Dataset: 60_20_20segmented (GitHub, Sanjana-aravindan/Plant-leaf-disease-classification). Classes: apple frogeye spot, apple scab, apple cedar apple rust, apple healthy, blueberry healthy, cherry powdery mildew, cherry healthy, corn cercospora gray leaf spot, corn common rust, corn northern leaf blight, corn healthy, grape black rot, grape esca black measles, grape leaf blight isariopsis leaf spot markers, grape healthy, orange huanglongbing citrus greening, peach bacterial spot, peach healthy, bell pepper bacterial spot, bell pepper healthy, potato early blight, potato late blight, potato healthy, raspberry healthy, soybean healthy, squash powdery mildew, strawberry leaf scorch, strawberry healthy, tomato bacterial spot, tomato early blight, tomato late blight, tomato leaf mold, tomato septoria leaf spot, tomato two-spotted spider mite, tomato target spot, tomato yellow leaf curl virus, tomato mosaic virus, tomato healthy.

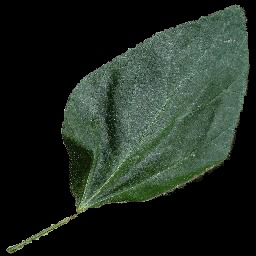
Label: soybean healthy

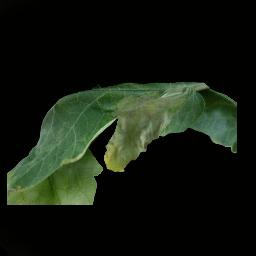
Label: tomato late blight

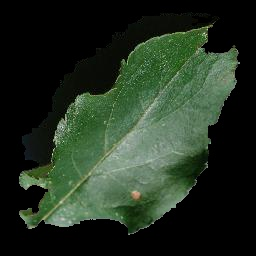
Label: apple frogeye spot

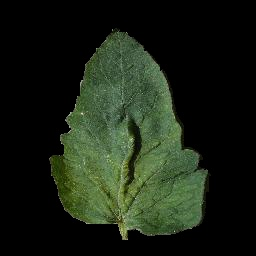
Label: tomato two-spotted spider mite

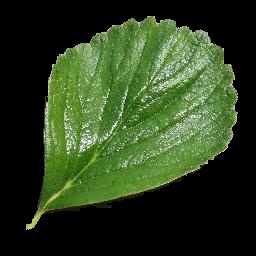
Label: strawberry healthy

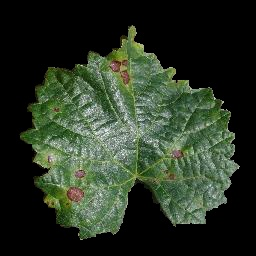
Label: grape black rot
